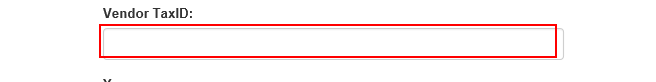
Task: Robotic Enterprise Framework
Workflow: System1_UploadYearlyReport

Step 1: type [in_TaxID] into the text box in window 'ACME System 1 - Reports - Upload Yearly Report'

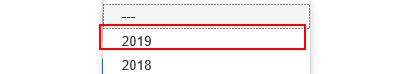
Step 2: click on the link '"+in_Year+"' in window 'ACME System 1 - Reports - Download Monthly Report'

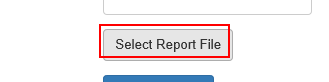
Step 3: click on the label 'Select Report File' in window 'ACME System 1 - Reports - Upload Yearly Report'

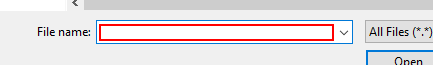
Step 4: type "[in_ReportPath+ "[k(enter)]"]" in window 'Choose File to Upload' (iexplore.exe)

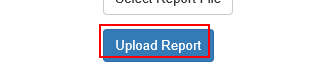
Step 5: click on the button in window 'ACME System 1 - Reports - Upload Yearly Report'

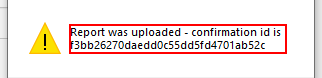
Step 6: get-text in window 'Message from webpage' (iexplore.exe)

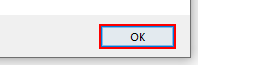
Step 7: click in window 'Message from webpage' (iexplore.exe)
